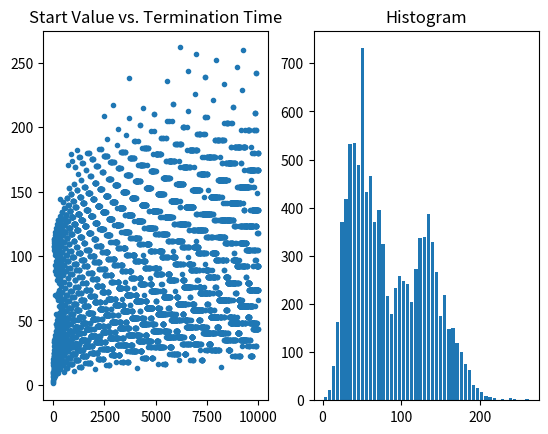

This chart was generated by the following Python code:
import matplotlib as mpl
import matplotlib.pyplot as plt

def collatz_count(num):
	count = 1
	while num != 1:
		if num % 2 == 0:
			num = num / 2
		else:
			num = 3*num+1
		count += 1
	return(count)

current_max = 0
best_val = 0
current_value = 1
highest_val = 10000

x_vals = []
y_vals = []

while current_value < highest_val:
	collatz_val = collatz_count(current_value)
	x_vals.append(current_value)
	y_vals.append(collatz_val)
	if collatz_val > current_max:
		current_max = collatz_val
		best_val = current_value
	current_value += 1

print(best_val)

plt.figure(1)

# scatter
plt.subplot(121)
plt.plot(x_vals,y_vals,'o',markersize = 3)
plt.title('Start Value vs. Termination Time')

# histogram
plt.subplot(122)
plt.hist(y_vals,bins=50,rwidth=0.8)
plt.title('Histogram')

plt.show()
